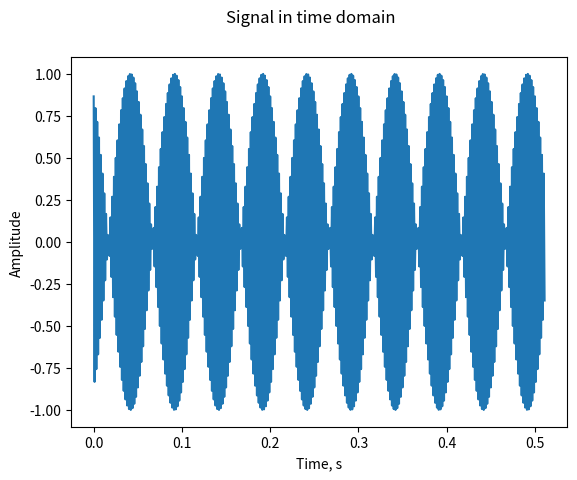
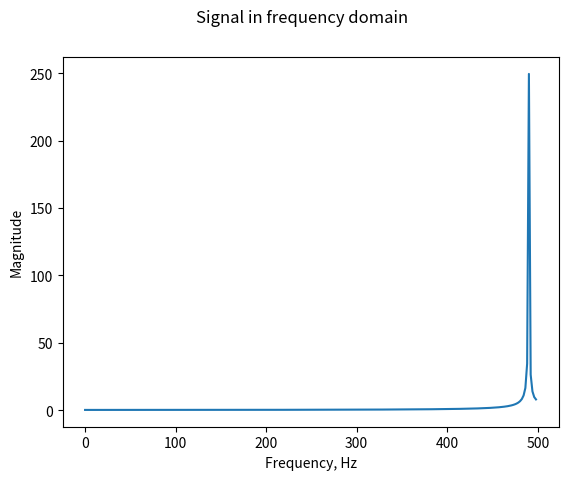

These figures' Python source, in order:
import numpy as np
import matplotlib.pyplot as plt


#sampling frequency, 1/seconds
Fs = 1000
#remember that the the nyquist frequency is Fs/2

#number of samples
N  = 512

#give a frequency (Hz) for the signal for which we'll compute the FFT
f  = 490

#calculate that signal's period (s)
T = 1/f

#impose a phase offset, radians
phi = np.pi/3

#create time array
#total length of signal in time is N*sampling period.
t = np.arange(0,N/Fs,1/Fs)

#create frequency axis for FFT
#fft bins go from 0 to Fs/N, in intervals of Fs/N
freq = np.arange(0,Fs,Fs/N)

#Create a simple sine signal on which to compute the FFT
signal = np.sin(2*np.pi*t/T+phi)


#Plot the signal vs. time
fig1 = plt.figure(1)
plt.plot(t, signal)
plt.xlabel('Time, s')
plt.ylabel('Amplitude')
plt.suptitle('Signal in time domain')
fig1.show()

#compute the FFT, returns an array of complex numbers
signal_fft = np.fft.fft(signal)

#get the magnitude
signal_fft_abs = np.absolute(signal_fft)

#plot the magnitude vs. frequency
fig2 = plt.figure(2)
plt.plot(freq[0:int(N/2)], signal_fft_abs[0:int(N/2)])
plt.xlabel('Frequency, Hz')
plt.ylabel('Magnitude')
plt.suptitle('Signal in frequency domain')
fig2.show()

#pause to keep figures alive
print("Press enter to close figures")
input()





